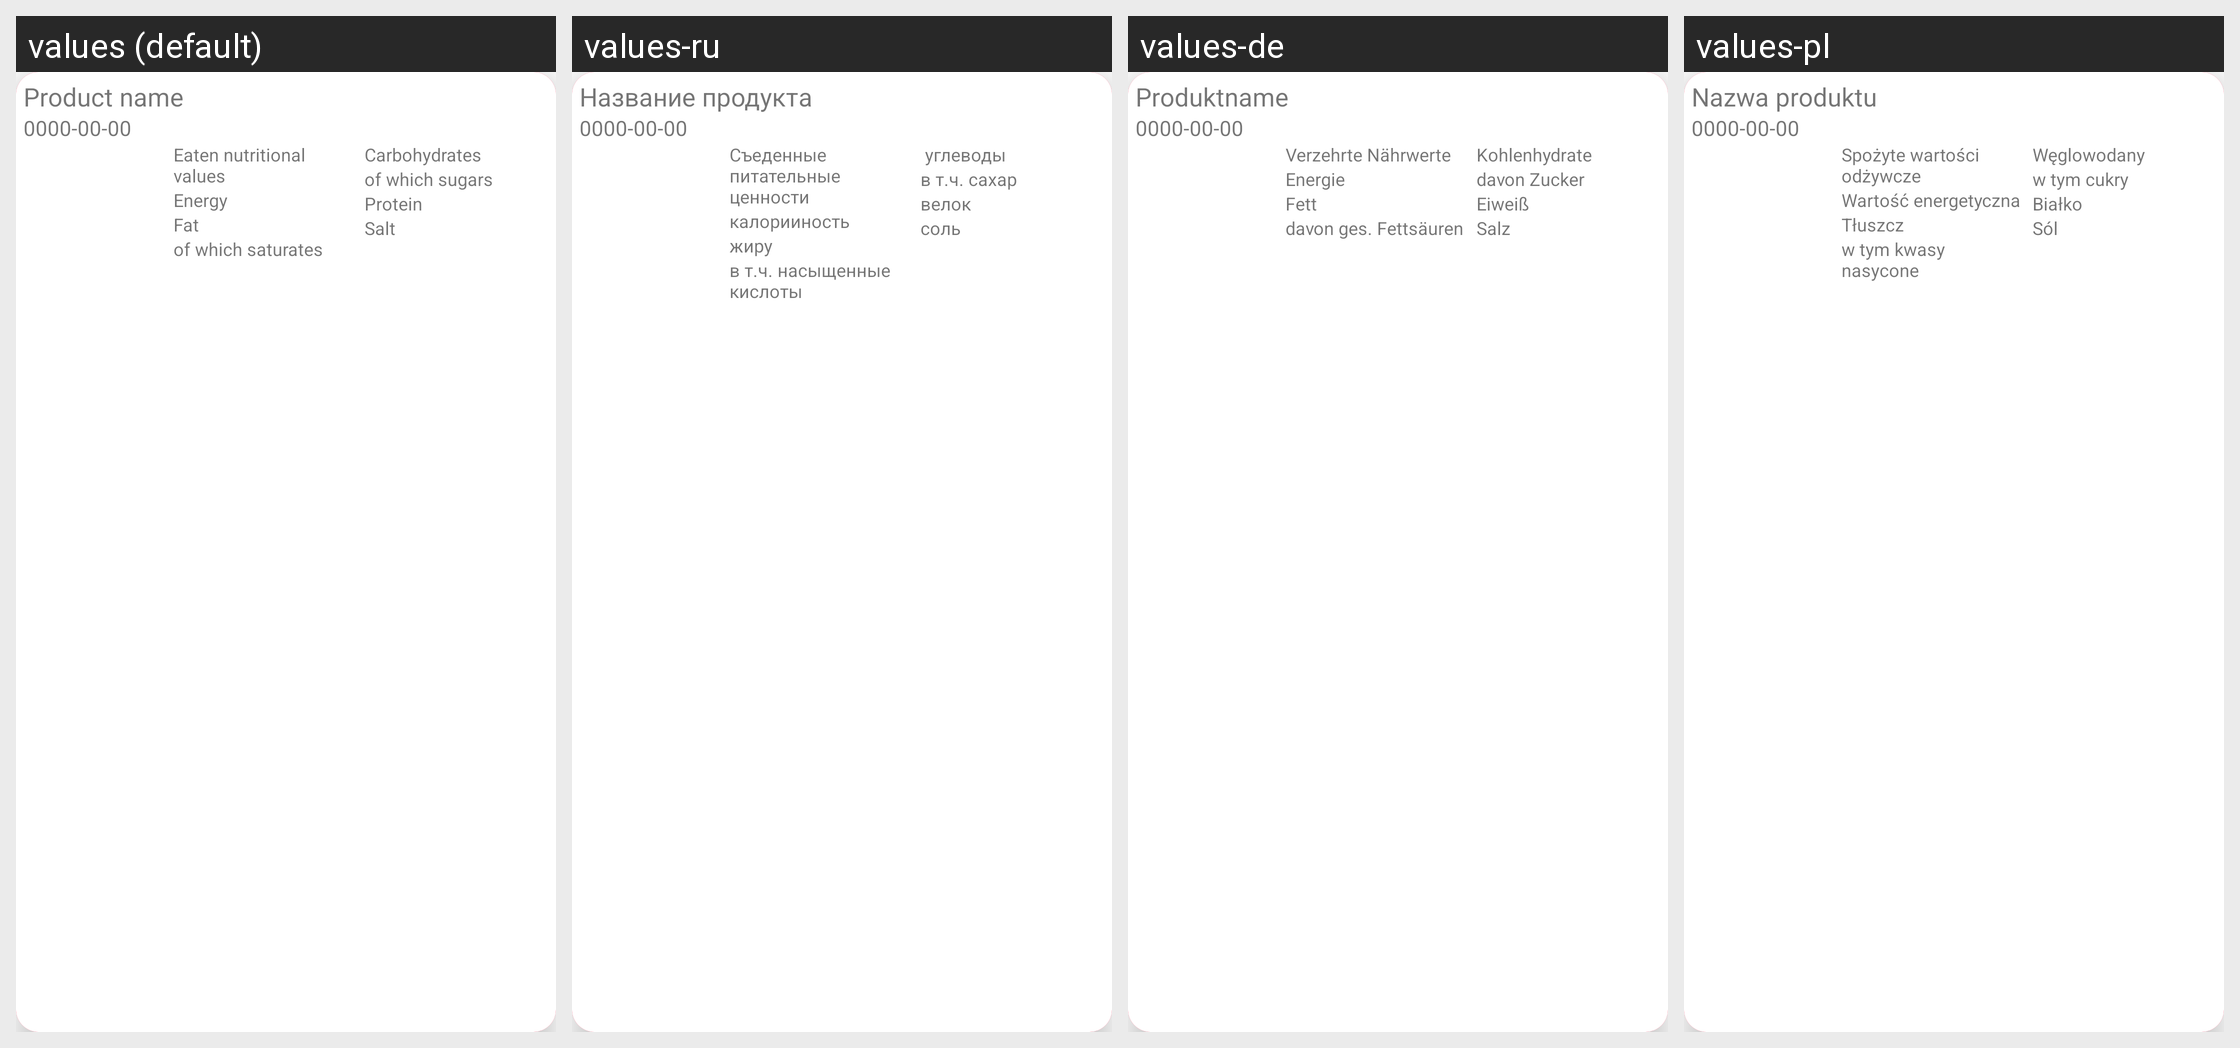

For this localized Android screen grid, give each drawn string resource with its value in every locale shown.
Android screen res/layout/pastscans_foodproduct_card_view.xml rendered under 4 locales, left to right: values (default), values-ru, values-de, values-pl. Device: Nexus 5 (rendered at 1080×1920; each locale shown at half size, 540×960, under a caption strip naming it); theme AppTheme.
Other locales in the repository, not shown: values-en.
Strings drawn on this screen, with the default value and each locale's value (text and hints the layout hard-codes, and strings that could not be matched under every locale, appear in the picture but are not listed):

default_date
  values: 0000-00-00
  values-ru: 0000-00-00  [not translated; the default value is used]
  values-de: 0000-00-00  [not translated; the default value is used]
  values-pl: 0000-00-00  [not translated; the default value is used]

product_name
  values: Product name
  values-ru: Название продукта
  values-de: Produktname
  values-pl: Nazwa produktu

eatenNutrValues
  values: Eaten nutritional values
  values-ru: Съеденные питательные ценности
  values-de: Verzehrte Nährwerte
  values-pl: Spożyte wartości odżywcze

energy
  values: Energy
  values-ru: калорииность
  values-de: Energie
  values-pl: Wartość energetyczna

fat
  values: Fat
  values-ru: жиру
  values-de: Fett
  values-pl: Tłuszcz

saturates
  values: of which saturates
  values-ru: в т.ч. насыщенные кислоты
  values-de: davon ges. Fettsäuren
  values-pl: w tym kwasy nasycone

carbohydrates
  values: Carbohydrates
  values-ru:  углеводы
  values-de: Kohlenhydrate
  values-pl: Węglowodany

sugars
  values: of which sugars
  values-ru: в т.ч. сахар
  values-de: davon Zucker
  values-pl: w tym cukry

protein
  values: Protein
  values-ru: велок
  values-de: Eiweiß
  values-pl: Białko

salt
  values: Salt
  values-ru: соль
  values-de: Salz
  values-pl: Sól
